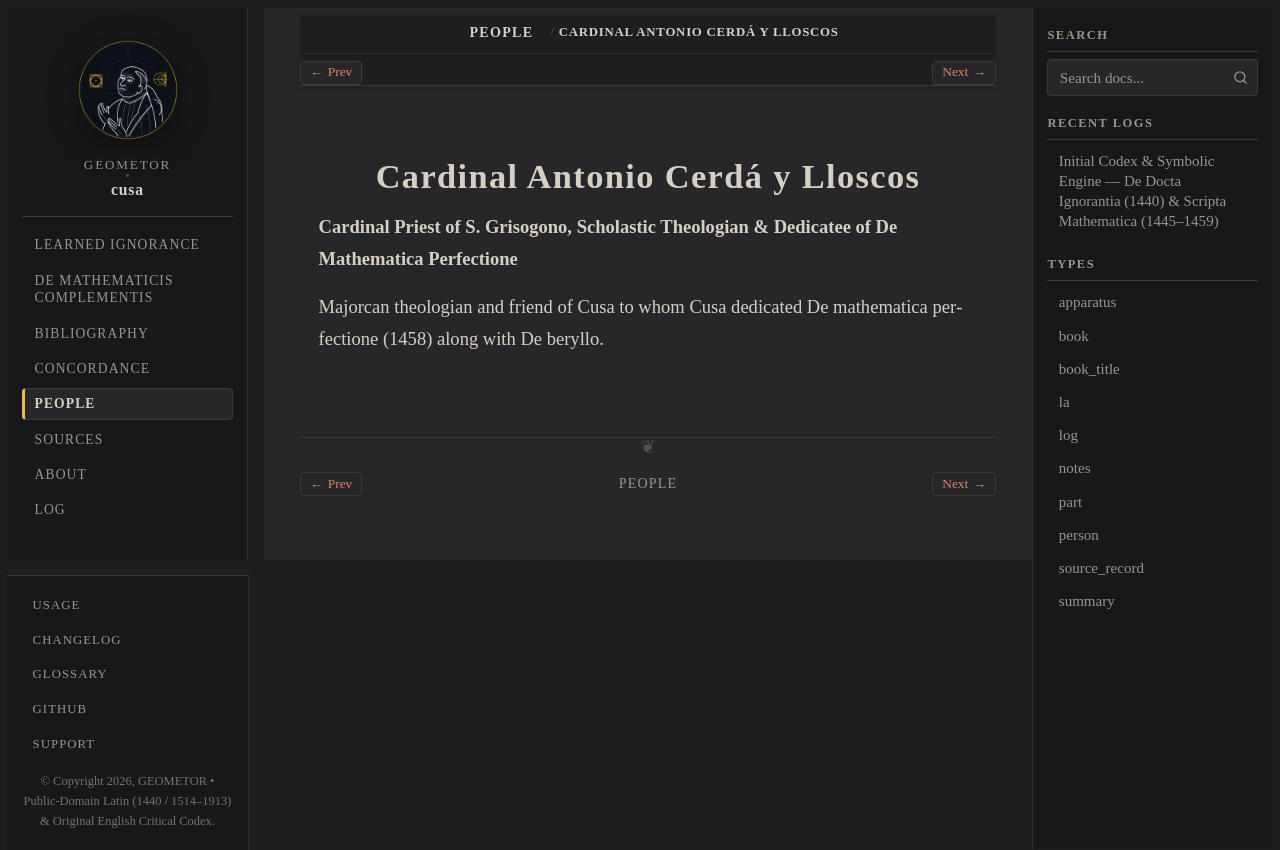

repository: geometor/cusa · page: people/cerda.html · generator: sphinx

:type: person
:death_year: 1459
:death_label: 1459
:lifespan: 1390 – September 12, 1459
:excerpt: Cardinal Priest of S. Grisogono, Scholastic Theologian & Dedicatee of De Mathematica Perfectione

.. _person-cerda:

Cardinal Antonio Cerdá y Lloscos
================================

**Cardinal Priest of S. Grisogono, Scholastic Theologian & Dedicatee of De Mathematica Perfectione**

Majorcan theologian and friend of Cusa to whom Cusa dedicated De mathematica perfectione (1458) along with De beryllo.
